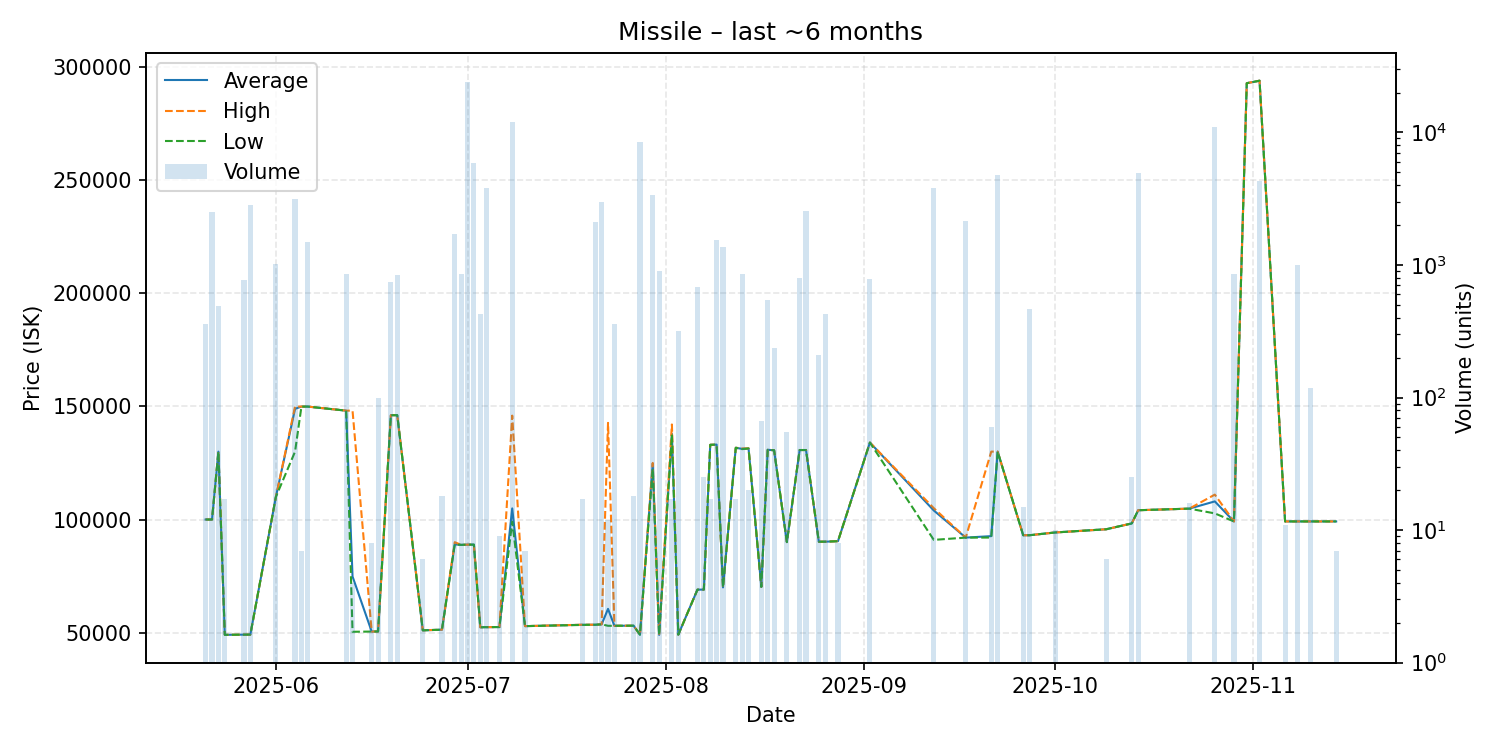

Values plotted in this chart, from the file beside it:
date, average, highest, lowest, order_count, volume
2025-05-21, 100000, 100000, 100000, 3, 357
2025-05-22, 100000, 100000, 100000, 1, 2529
2025-05-23, 130000, 130000, 130000, 3, 494
2025-05-24, 49030, 49030, 49030, 1, 17
2025-05-27, 49120, 49120, 49120, 1, 765
2025-05-28, 49150, 49150, 49150, 1, 2850
2025-06-01, 110000, 110000, 110000, 2, 1012
2025-06-04, 148900, 149900, 130000, 7, 3165
2025-06-05, 149900, 149900, 149900, 1, 7
2025-06-06, 149900, 149900, 149900, 1, 1500
2025-06-12, 148100, 148100, 148100, 1, 850
2025-06-13, 74818, 148100, 50390, 3, 4
2025-06-16, 50480, 50480, 50480, 1, 8
2025-06-17, 50530, 50530, 50530, 2, 100
2025-06-19, 146100, 146100, 146100, 2, 750
2025-06-20, 146100, 146100, 146100, 1, 840
2025-06-24, 51020, 51020, 51020, 1, 6
2025-06-27, 51320, 51320, 51320, 1, 18
2025-06-29, 89000, 89990, 89000, 5, 1713
2025-06-30, 88800, 88800, 88800, 2, 850
2025-07-01, 88900, 88900, 88900, 4, 24000
2025-07-02, 88900, 88900, 88900, 3, 5922
2025-07-03, 52380, 52380, 52380, 4, 423
2025-07-04, 52430, 52430, 52430, 3, 3825
2025-07-06, 52480, 52480, 52480, 1, 9
2025-07-08, 104900, 145900, 98990, 16, 12045
2025-07-10, 52880, 52880, 52880, 1, 7
2025-07-19, 53486, 53510, 53410, 2, 17
2025-07-21, 53500, 53500, 53500, 12, 2103
2025-07-22, 53680, 53680, 53680, 2, 3011
2025-07-23, 60502, 142700, 53030, 3, 12
2025-07-24, 53040, 53040, 53040, 1, 360
2025-07-27, 53080, 53080, 53080, 1, 18
2025-07-28, 49100, 49100, 49100, 6, 8528
2025-07-30, 124600, 125000, 122400, 12, 3386
2025-07-31, 49020, 49020, 49020, 3, 900
2025-08-02, 137859, 142000, 137600, 2, 17
2025-08-03, 49110, 49110, 49110, 2, 317
2025-08-06, 69000, 69000, 69000, 1, 680
2025-08-07, 69030, 69030, 69030, 1, 25
2025-08-08, 133000, 133000, 133000, 1, 17
2025-08-09, 133100, 133100, 133100, 6, 1556
2025-08-10, 70000, 70000, 70000, 2, 1378
2025-08-12, 131700, 131700, 131700, 2, 17
2025-08-13, 131200, 131400, 131100, 3, 850
2025-08-14, 131400, 131400, 131400, 1, 20
2025-08-16, 70230, 70230, 70230, 1, 66
2025-08-17, 130800, 130800, 130800, 2, 544
2025-08-18, 130600, 130600, 130600, 1, 238
2025-08-20, 90014, 90040, 90010, 2, 55
2025-08-22, 130700, 130700, 130700, 3, 804
2025-08-23, 130700, 130700, 130700, 5, 2550
2025-08-25, 90200, 90200, 90200, 1, 209
2025-08-26, 90200, 90200, 90200, 1, 423
2025-08-28, 90420, 90420, 90420, 1, 8
2025-09-02, 134000, 134000, 134000, 4, 790
2025-09-12, 104000, 105000, 91000, 8, 3789
2025-09-17, 92000, 92000, 92000, 3, 2150
2025-09-21, 92653, 130000, 92020, 3, 60
2025-09-22, 130000, 130000, 130000, 6, 4776
... 16 more rows
